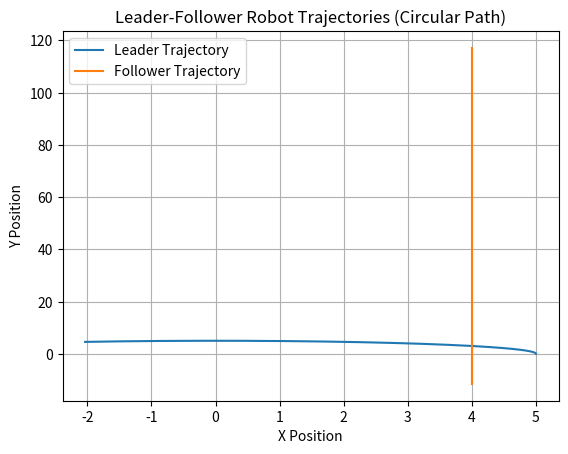

Here is the Python script that generated this plot:
import numpy as np
import matplotlib.pyplot as plt
from scipy.linalg import solve_continuous_are, inv

# Define system parameters
radius = 5.0  # Radius of the circle
omega_L = 0.1  # Angular velocity of the leader robot
dt = 0.1  # Time step
T = 20  # Total simulation time

# Define cost matrices
Q = np.diag([10, 10, 1])  # Increased weights for position errors
R = np.diag([1, 1])

# Define system matrices for linearized error dynamics
def A(v_L, theta_L):
    return np.array([[0, 0, -v_L * np.sin(theta_L)],
                     [0, 0, v_L * np.cos(theta_L)],
                     [0, 0, 0]])

def B(theta_L):
    return np.array([[np.cos(theta_L), 0],
                     [np.sin(theta_L), 0],
                     [0, 1]])

# Solve Riccati equation
v_L = radius * omega_L  # Linear velocity of the leader robot
P = solve_continuous_are(A(v_L, 0), B(0), Q, R)
K = inv(R) @ B(0).T @ P

# Extract gains
k_1, k_2, k_3 = K[0, 0], K[0, 1], K[0, 2]

# Initialize state vectors
x_L, y_L, theta_L = radius, 0, np.pi / 2  # Leader initial state (starting at (radius, 0))
x_F, y_F, theta_F = radius - 1, -1, np.pi / 2  # Follower initial state

# Lists to store trajectories
leader_trajectory = []
follower_trajectory = []

# Simulation loop
for t in np.arange(0, T, dt):
    # Leader robot dynamics (circular trajectory)
    x_L = radius * np.cos(omega_L * t)
    y_L = radius * np.sin(omega_L * t)
    theta_L = omega_L * t + np.pi / 2  # Ensure theta_L is always tangent to the circle

    # Error states
    e_x = x_F - x_L
    e_y = y_F - y_L
    e_theta = theta_F - theta_L

    # Control inputs for follower robot
    v_F = v_L + k_1 * e_x
    omega_F = k_2 * e_y + k_3 * e_theta

    # Follower robot dynamics
    x_F += v_F * np.cos(theta_F) * dt
    y_F += v_F * np.sin(theta_F) * dt
    theta_F += omega_F * dt

    # Store trajectories
    leader_trajectory.append((x_L, y_L))
    follower_trajectory.append((x_F, y_F))

# Convert trajectories to numpy arrays for plotting
leader_trajectory = np.array(leader_trajectory)
follower_trajectory = np.array(follower_trajectory)

# Plot trajectories
plt.figure()
plt.plot(leader_trajectory[:, 0], leader_trajectory[:, 1], label='Leader Trajectory')
plt.plot(follower_trajectory[:, 0], follower_trajectory[:, 1], label='Follower Trajectory')
plt.xlabel('X Position')
plt.ylabel('Y Position')
plt.legend()
plt.title('Leader-Follower Robot Trajectories (Circular Path)')
plt.grid()
plt.show()
